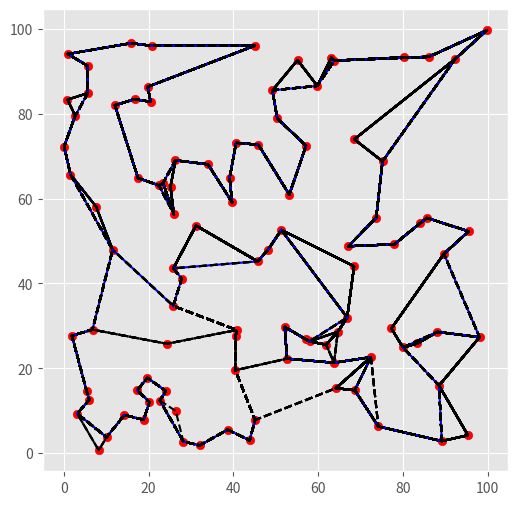

Recreate this plot in Python.
#巡回セールスマン問題を局所探索法（特に2-opt法）を用いて解く。
#reference: http://codecrafthouse.jp/p/2016/08/traveling-salesman-problem/
#animation付き。

import numpy as np
import matplotlib.pyplot as plt
import time
import matplotlib.animation as animation


plt.style.use('ggplot')
fig = plt.figure(figsize=(6, 6))
ax = fig.add_subplot(111)


N = 100
MAP_SIZE = 100

city_xy = np.random.rand(N, 2) * MAP_SIZE #行列を生成。rand(行, 列)

#plt.figure(figsize=(4, 4))
#plt.plot(city_xy[:, 0], city_xy[:, 1], 'o')
#plt.show()

x = city_xy[:, 0] #すべての行の0列目
y = city_xy[:, 1] #すべての行の1列目

for i in range(N):
    ax.scatter(x[i], y[i], c='red') #入力の順番に注意

#わからない
distance_matrix = np.sqrt((x[:, np.newaxis] - x[np.newaxis, :]) ** 2 +
                          (y[:, np.newaxis] - y[np.newaxis, :]) ** 2)

# 見やすくするために10都市分だけ出力。
# distance_matrix[i, j]が都市iと都市jの距離。
#print(np.round(distance_matrix[:10, :10])) #１０行目１０列目まで

def calculate_total_distance(order, distance_matrix):
    """Calculate total distance traveled for given visit order"""
    idx_from = np.array(order) #訪問順
    idx_to = np.array(order[1:] + [order[0]]) #訪問順をひとつずらしたリスト
    distance_arr = distance_matrix[idx_from, idx_to] #idx_toのk番目が行、idx_fromのk番目が列を指定する行列

    return np.sum(distance_arr)

ims = []
#図を作ってプロットを出す関数
def visualize_visit_order(order, distance_matrix, improve_with_2opt, city_xy):
    """Visualize traveling path for given visit order"""

    print(order)
    for i in range(len(order)):

        if i == 3 or i % 5 == 1: #この条件の時、需要が変わる（キャンセルされる）
            changing_demand(order, i)
            reCalculation(order, distance_matrix, improve_with_2opt, city_xy)
            print('--->')
            print(order)


        route = np.array(order + [order[0]])  # add point of departure
        x_arr = city_xy[:, 0][route] #順序に並び替え
        y_arr = city_xy[:, 1][route] #順序に並び替え

        im1 = ax.plot(x_arr, y_arr, 'k' '--')
        #im2 = ax.scatter(x_arr[i], y_arr[i], c='red') #入力の順番に注意
        if i < len(order):
            im2 = ax.plot([x_arr[i], x_arr[i+1]], [y_arr[i], y_arr[i+1]], 'b' '-')
        ims.append(im1+im2)

        if i == len(order)+1:
            break

    ani = animation.ArtistAnimation(fig, ims, interval=500, repeat_delay=1500)
    #ani.save('')
    plt.show()



#以下、局所探索法、特に2-opt法

#移動距離の差分を計算する
def calculate_2opt_exchange_cost(visit_order, i, j, distance_matrix):
    """Calculate the difference of cost by applying given 2-opt exchange"""
    n_cities = len(visit_order)
    a, b = visit_order[i], visit_order[(i + 1) % n_cities] #最大のcity番号だけ特殊。それ以外は隣のcity番号。
    c, d = visit_order[j], visit_order[(j + 1) % n_cities]

    cost_before = distance_matrix[a, b] + distance_matrix[c, d]
    cost_after = distance_matrix[a, c] + distance_matrix[b, d]
    return cost_after - cost_before

#交換後の訪問順序を計算
def apply_2opt_exchange(visit_order, i, j):
    """Apply 2-opt exhanging on visit order"""

    tmp = visit_order[i + 1: j + 1]
    tmp.reverse()
    visit_order[i + 1: j + 1] = tmp

    return visit_order

#近傍探索の実装。現状の訪問経路の、各２パスを入れ替える操作を全組み合わせで実施します。
#全通りを計算しておき、もっとも総移動距離を減らせる交換を実際に適用します。これ以上改善できなければNoneを返すことにします。
def improve_with_2opt(visit_order, distance_matrix):
    """Check all 2-opt neighbors and improve the visit order"""
    n_cities = len(visit_order)
    cost_diff_best = 0.0
    i_best, j_best = None, None

    #すべての組み合わせの中で一番ベスト（一番効果のある）な入れ替えを決定するforloop
    for i in range(0, n_cities - 2):
        for j in range(i + 2, n_cities):
            if i == 0 and j == n_cities - 1: #最初と最後の順番は入れ替えない？？
                continue #条件を満たしたら以下をスキップ（条件を満たしてないなら実行）

            cost_diff = calculate_2opt_exchange_cost(
                visit_order, i, j, distance_matrix)
            #costの差分がより小さいならそれをbestにする
            if cost_diff < cost_diff_best:
                cost_diff_best = cost_diff
                i_best, j_best = i, j
    #costの差分が0より小さいなら（少しでも改善されるなら）２点の順番を入れ替える
    if cost_diff_best < 0.0:
        visit_order_new = apply_2opt_exchange(visit_order, i_best, j_best)
        return visit_order_new
    else:
        return None



#改善ができる限り、上の近傍探索を繰り返す
def local_search(visit_order, distance_matrix, improve_func, city_xy): #improve_func = improve_with_2opt
    """Main procedure of local search"""
    cost_total = calculate_total_distance(visit_order, distance_matrix)

    while True:

        improved = improve_func(visit_order, distance_matrix)
        if not improved: #改善できないならbreak #わからない
            break

        visit_order = improved

    return visit_order


def changing_demand(order, i):
    order.pop(np.random.randint(i+1, len(order)))


def reCalculation(order, distance_matrix, improve_with_2opt, city_xy):
    order = local_search(order, distance_matrix, improve_with_2opt, city_xy)





# 適当に初期解を生成
test_order = list(np.random.permutation(N)) #N個の順番を並び替えたリスト。これが初期順序になる
#visualize_visit_order(test_order, city_xy)
total_distance = calculate_total_distance(test_order, distance_matrix)
#print('初期解の総移動距離 = {}'.format(total_distance))
#print('訪問順序 = {}'.format(test_order)) #print(np.array(test_order))と同じ


starttime = time.time()

# 近傍を計算
improved = local_search(test_order, distance_matrix, improve_with_2opt, city_xy)

finishtime = time.time()
#結果を表示



visualize_visit_order(improved, distance_matrix, improve_with_2opt, city_xy)
total_distance = calculate_total_distance(improved, distance_matrix)
#print('近傍探索適用後の総移動距離 = {}'.format(total_distance))
#print('訪問順序 = {}'.format(improved)) #print(np.array(test_order))と同じ
    #print(f'計算時間：{finishtime - starttime}')
